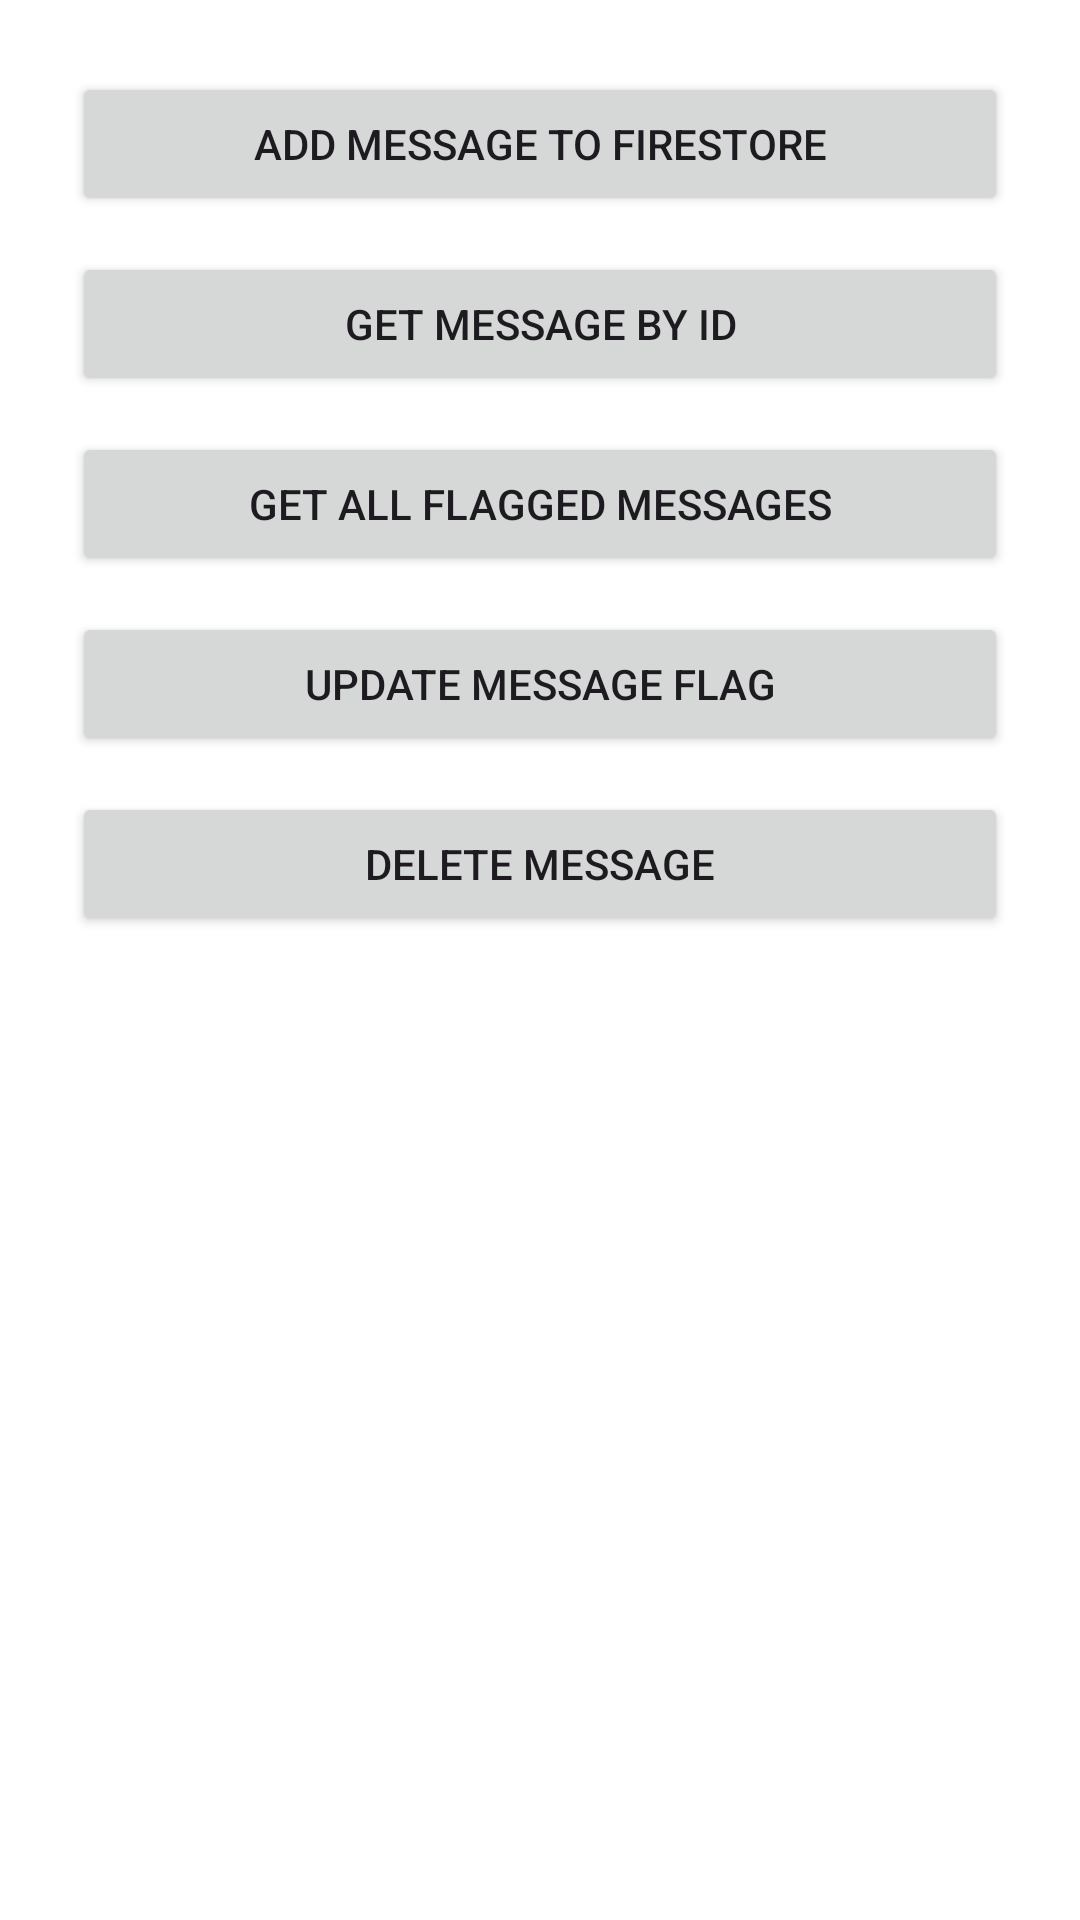

The Android layout XML behind this screen, and the referenced resources:
<!-- AndroidManifest.xml: application theme Theme.AntiBully -->
<!-- res/layout/firestore_test_activity.xml -->
<?xml version="1.0" encoding="utf-8"?>
<LinearLayout xmlns:android="http://schemas.android.com/apk/res/android"
    android:id="@+id/testLayout"
    android:layout_width="match_parent"
    android:layout_height="match_parent"
    android:orientation="vertical"
    android:padding="24dp"
    android:gravity="center_horizontal"
    android:background="#FFFFFF">

    <Button
        android:id="@+id/btnAddMessage"
        android:layout_width="match_parent"
        android:layout_height="wrap_content"
        android:text="@string/add_message_to_firestore" />

    <Button
        android:id="@+id/btnGetMessage"
        android:layout_width="match_parent"
        android:layout_height="wrap_content"
        android:text="@string/get_message_by_id"
        android:layout_marginTop="12dp" />

    <Button
        android:id="@+id/btnGetAllMessages"
        android:layout_width="match_parent"
        android:layout_height="wrap_content"
        android:text="@string/get_all_flagged_messages"
        android:layout_marginTop="12dp" />

    <Button
        android:id="@+id/btnUpdateMessage"
        android:layout_width="match_parent"
        android:layout_height="wrap_content"
        android:text="@string/update_message_flag"
        android:layout_marginTop="12dp" />

    <Button
        android:id="@+id/btnDeleteMessage"
        android:layout_width="match_parent"
        android:layout_height="wrap_content"
        android:text="@string/delete_message"
        android:layout_marginTop="12dp" />
</LinearLayout>
<!-- resources referenced by this layout -->
<resources>
  <string name="add_message_to_firestore">Add Message to Firestore</string>
  <string name="delete_message">Delete Message</string>
  <string name="get_all_flagged_messages">Get All Flagged Messages</string>
  <string name="get_message_by_id">Get Message by ID</string>
  <string name="update_message_flag">Update Message Flag</string>
  <style name="Theme.AntiBully" parent="Theme.Material3.DayNight.NoActionBar">
          <item name="android:windowBackground">@color/dark_background</item>
          <item name="android:statusBarColor">@color/dark_background</item>
          <item name="android:navigationBarColor">@color/dark_background</item>
  
          
          <item name="android:windowTranslucentStatus">false</item>
          <item name="android:windowTranslucentNavigation">false</item>
  
          
          <item name="android:windowLightStatusBar">false</item>
          <item name="android:windowLightNavigationBar">false</item>
      </style>
  <color name="dark_background">#1C1B1F</color>
</resources>
